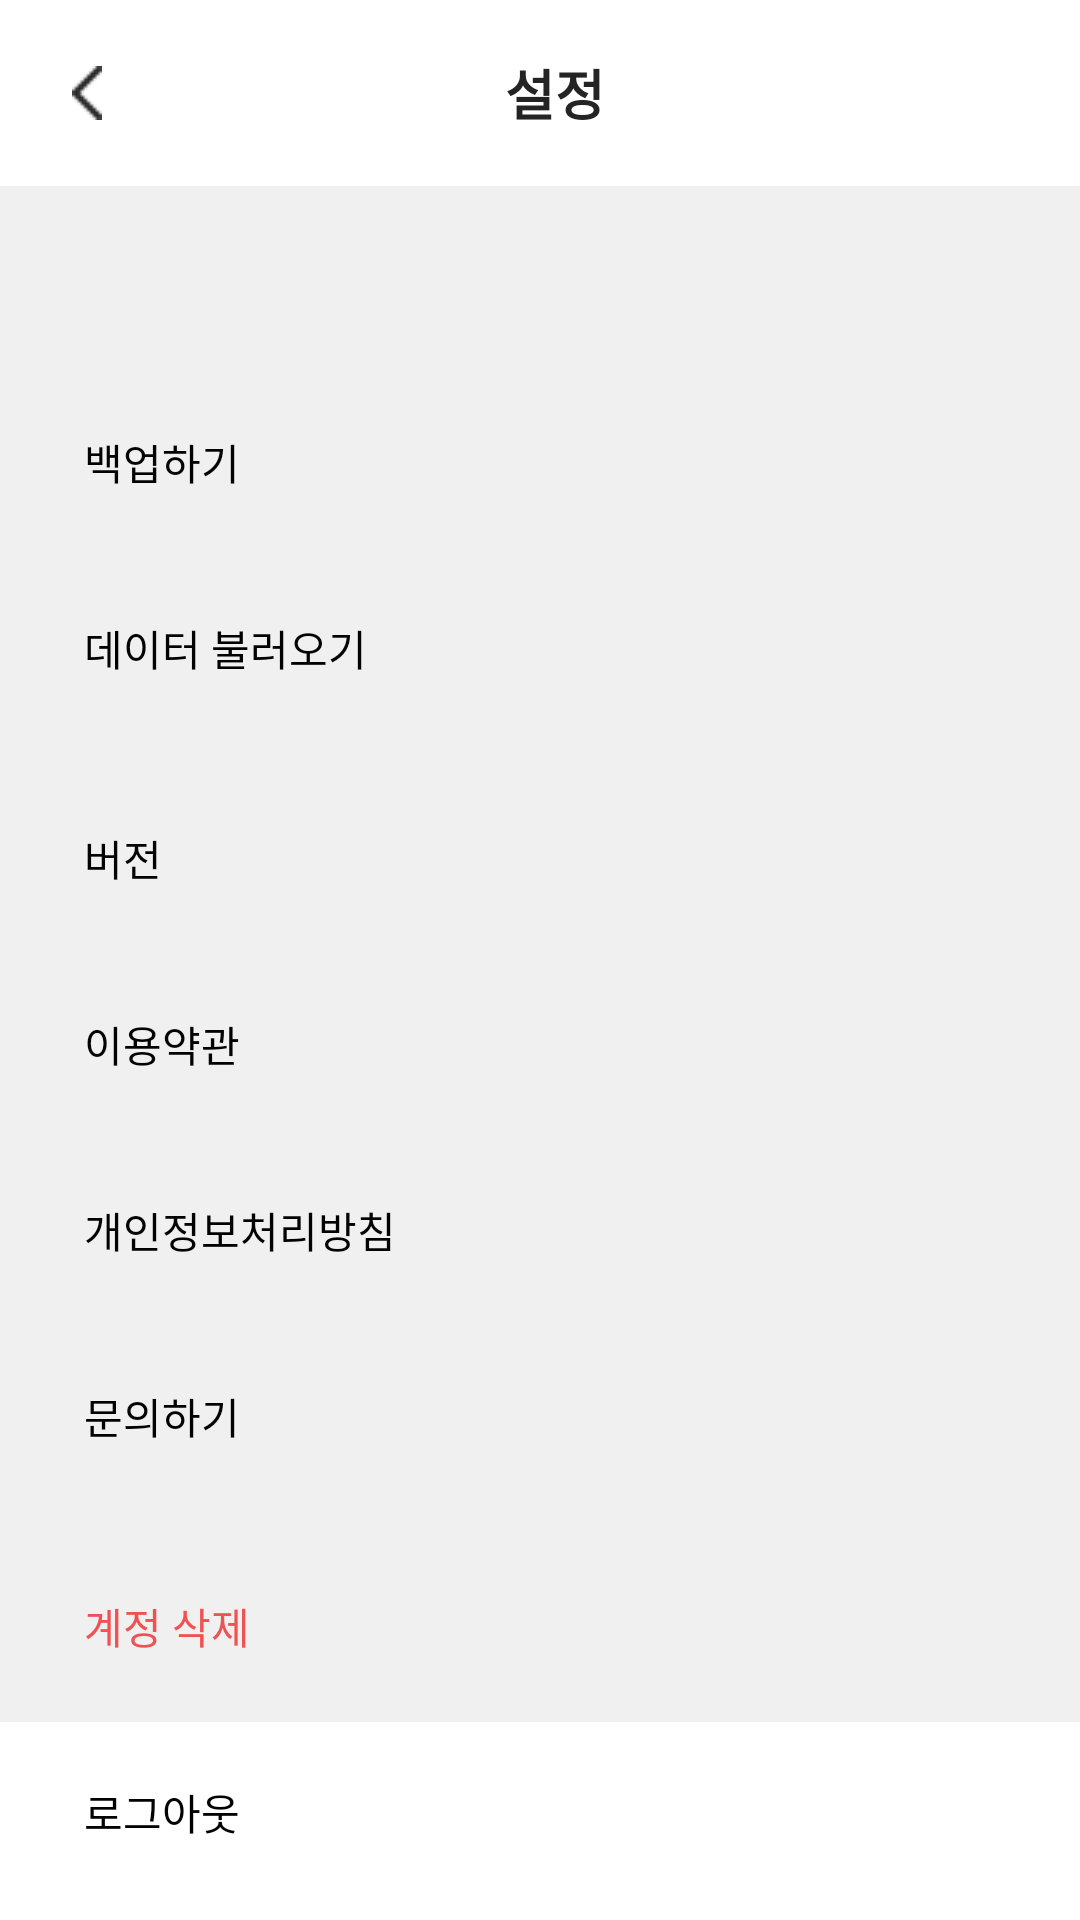

The Android layout XML behind this screen, and the referenced resources:
<!-- AndroidManifest.xml: application theme Theme.StarSaver -->
<!-- res/layout/fragment_settings.xml -->
<?xml version="1.0" encoding="utf-8"?>
<LinearLayout xmlns:android="http://schemas.android.com/apk/res/android"
    xmlns:app="http://schemas.android.com/apk/res-auto"
    xmlns:tools="http://schemas.android.com/tools"
    android:layout_width="match_parent"
    android:layout_height="match_parent"
    android:orientation="vertical">

    <LinearLayout
        android:layout_width="match_parent"
        android:layout_height="wrap_content"
        android:gravity="center"
        android:orientation="horizontal">


        <ImageButton
            android:id="@+id/backButton"
            android:layout_width="wrap_content"
            android:layout_height="wrap_content"
            android:layout_margin="12dp"
            android:backgroundTint="#00000000"
            android:src="@drawable/ic_baseline_arrow_back_ios_new_24"
            tools:ignore="SpeakableTextPresentCheck" />

        <TextView
            android:layout_width="0dp"
            android:layout_height="wrap_content"
            android:layout_weight="1"
            android:gravity="center"
            android:text="설정"
            android:textColor="#242424"
            android:textSize="18sp"
            android:textStyle="bold" />

        <ImageButton
            android:layout_width="wrap_content"
            android:layout_height="wrap_content"
            android:layout_margin="12dp"
            android:clickable="false"
            android:src="@drawable/ic_baseline_more_vert_24"
            android:visibility="invisible" />

    </LinearLayout>

    <ScrollView
        android:layout_width="match_parent"
        android:layout_height="match_parent">

        <LinearLayout
            android:layout_width="match_parent"
            android:layout_height="wrap_content"
            android:background="#F0F0F0"
            android:orientation="vertical">

            <androidx.constraintlayout.widget.ConstraintLayout
                android:id="@+id/emailButton"
                android:layout_width="match_parent"
                android:layout_height="60dp"
                android:background="@drawable/button_setting_background"
                android:clickable="true"
                android:focusable="true"
                android:orientation="horizontal">

                <TextView
                    android:layout_marginStart="28dp"
                    android:textColor="@color/black"
                    android:id="@+id/emailConnectedTextView"
                    android:layout_width="match_parent"
                    android:layout_height="wrap_content"
                    app:layout_constraintBottom_toBottomOf="parent"
                    app:layout_constraintTop_toTopOf="parent" />

                <ImageView
                    android:id="@+id/googleImageView"
                    android:layout_width="wrap_content"
                    android:layout_height="wrap_content"
                    android:src="@drawable/logo_googleg_48dp"
                    android:visibility="gone"
                    android:layout_marginEnd="5dp"
                    app:layout_constraintBottom_toBottomOf="parent"
                    app:layout_constraintEnd_toStartOf="@id/emailTextView"
                    app:layout_constraintTop_toTopOf="parent" />

                <TextView
                    android:id="@+id/emailTextView"
                    android:layout_width="wrap_content"
                    android:layout_height="wrap_content"
                    android:layout_marginEnd="28dp"
                    android:visibility="gone"
                    app:layout_constraintBottom_toBottomOf="parent"
                    app:layout_constraintEnd_toEndOf="parent"
                    app:layout_constraintTop_toTopOf="parent" />

                <ImageView
                    android:id="@+id/notiImageView"
                    android:layout_width="wrap_content"
                    android:layout_height="wrap_content"
                    android:layout_marginEnd="28dp"
                    android:src="@drawable/notivector"
                    android:visibility="gone"
                    app:layout_constraintBottom_toBottomOf="parent"
                    app:layout_constraintEnd_toEndOf="parent"
                    app:layout_constraintTop_toTopOf="parent" />
            </androidx.constraintlayout.widget.ConstraintLayout>

            <android.widget.Button
                android:id="@+id/backUpButton"
                android:layout_width="match_parent"
                android:layout_height="60dp"
                android:layout_marginTop="2dp"
                android:background="@drawable/button_setting_background"
                android:paddingStart="28dp"
                android:stateListAnimator="@null"
                android:text="백업하기"
                android:textAlignment="textStart"
                android:textColor="#020202" />

            <android.widget.Button
                android:id="@+id/dataUploadButton"
                android:layout_width="match_parent"
                android:layout_height="60dp"
                android:layout_marginTop="2dp"
                android:background="@drawable/button_setting_background"
                android:paddingStart="28dp"
                android:stateListAnimator="@null"
                android:text="데이터 불러오기"
                android:textAlignment="textStart"
                android:textColor="#020202" />

            <android.widget.Button
                android:id="@+id/versionButton"
                android:layout_width="match_parent"
                android:layout_height="60dp"
                android:layout_marginTop="10dp"
                android:background="@drawable/button_setting_background"
                android:paddingStart="28dp"
                android:stateListAnimator="@null"
                android:text="버전"
                android:textAlignment="textStart"
                android:textColor="#020202" />

            <android.widget.Button
                android:id="@+id/termsButton"
                android:layout_width="match_parent"
                android:layout_height="60dp"
                android:layout_marginTop="2dp"
                android:background="@drawable/button_setting_background"
                android:paddingStart="28dp"
                android:stateListAnimator="@null"
                android:text="이용약관"
                android:textAlignment="textStart"
                android:textColor="#020202" />

            <android.widget.Button
                android:id="@+id/privacyButton"
                android:layout_width="match_parent"
                android:layout_height="60dp"
                android:layout_marginTop="2dp"
                android:background="@drawable/button_setting_background"
                android:paddingStart="28dp"
                android:stateListAnimator="@null"
                android:text="개인정보처리방침"
                android:textAlignment="textStart"
                android:textColor="#020202" />

            <android.widget.Button
                android:id="@+id/askButton"
                android:layout_width="match_parent"
                android:layout_height="60dp"
                android:layout_marginTop="2dp"
                android:background="@drawable/button_setting_background"
                android:paddingStart="28dp"
                android:stateListAnimator="@null"
                android:text="문의하기"
                android:textAlignment="textStart"
                android:textColor="#020202" />

            <android.widget.Button
                android:id="@+id/accountDeleteButton"
                android:layout_width="match_parent"
                android:layout_height="60dp"
                android:layout_marginTop="10dp"
                android:background="@drawable/button_setting_background"
                android:paddingStart="28dp"
                android:stateListAnimator="@null"
                android:text="계정 삭제"
                android:textAlignment="textStart"
                android:textColor="#EF5252" />

            <View
                android:id="@+id/line"
                android:layout_width="match_parent"
                android:layout_height="2dp" />

            <FrameLayout
                android:layout_width="match_parent"
                android:layout_height="match_parent"
                android:background="#FFFFFF">

                <android.widget.Button
                    android:id="@+id/logoutButton"
                    android:layout_width="match_parent"
                    android:layout_height="60dp"
                    android:background="@drawable/button_setting_background"
                    android:paddingStart="28dp"
                    android:stateListAnimator="@null"
                    android:text="로그아웃"
                    android:textAlignment="textStart"
                    android:textColor="#020202" />
            </FrameLayout>

        </LinearLayout>
    </ScrollView>


</LinearLayout>
<!-- resources referenced by this layout -->
<resources>
  <color name="black">#FF000000</color>
  <!-- drawable ic_baseline_arrow_back_ios_new_24: png bitmap (drawable, 219 bytes) -->
  <!-- drawable logo_googleg_48dp: png bitmap (drawable, 527 bytes) -->
  <!-- drawable notivector: png bitmap (drawable, 638 bytes) -->
  <style name="Theme.StarSaver" parent="Theme.MaterialComponents.Light.NoActionBar">
          
          <item name="colorPrimary">@color/purple_500</item>
          <item name="colorPrimaryVariant">@color/purple_700</item>
          <item name="colorOnPrimary">@color/white</item>
          
          <item name="colorSecondary">@color/teal_200</item>
          <item name="colorSecondaryVariant">@color/teal_700</item>
          <item name="colorOnSecondary">@color/black</item>
          
          <item name="android:windowLightStatusBar" tools:targetApi="m">false</item>
          <item name="android:statusBarColor" tools:targetApi="l">@android:color/black</item>
          
      </style>
  <color name="purple_500">#FF6200EE</color>
  <color name="purple_700">#FF3700B3</color>
  <color name="white">#FFFFFFFF</color>
  <color name="teal_200">#FF03DAC5</color>
  <color name="teal_700">#FF018786</color>
</resources>
